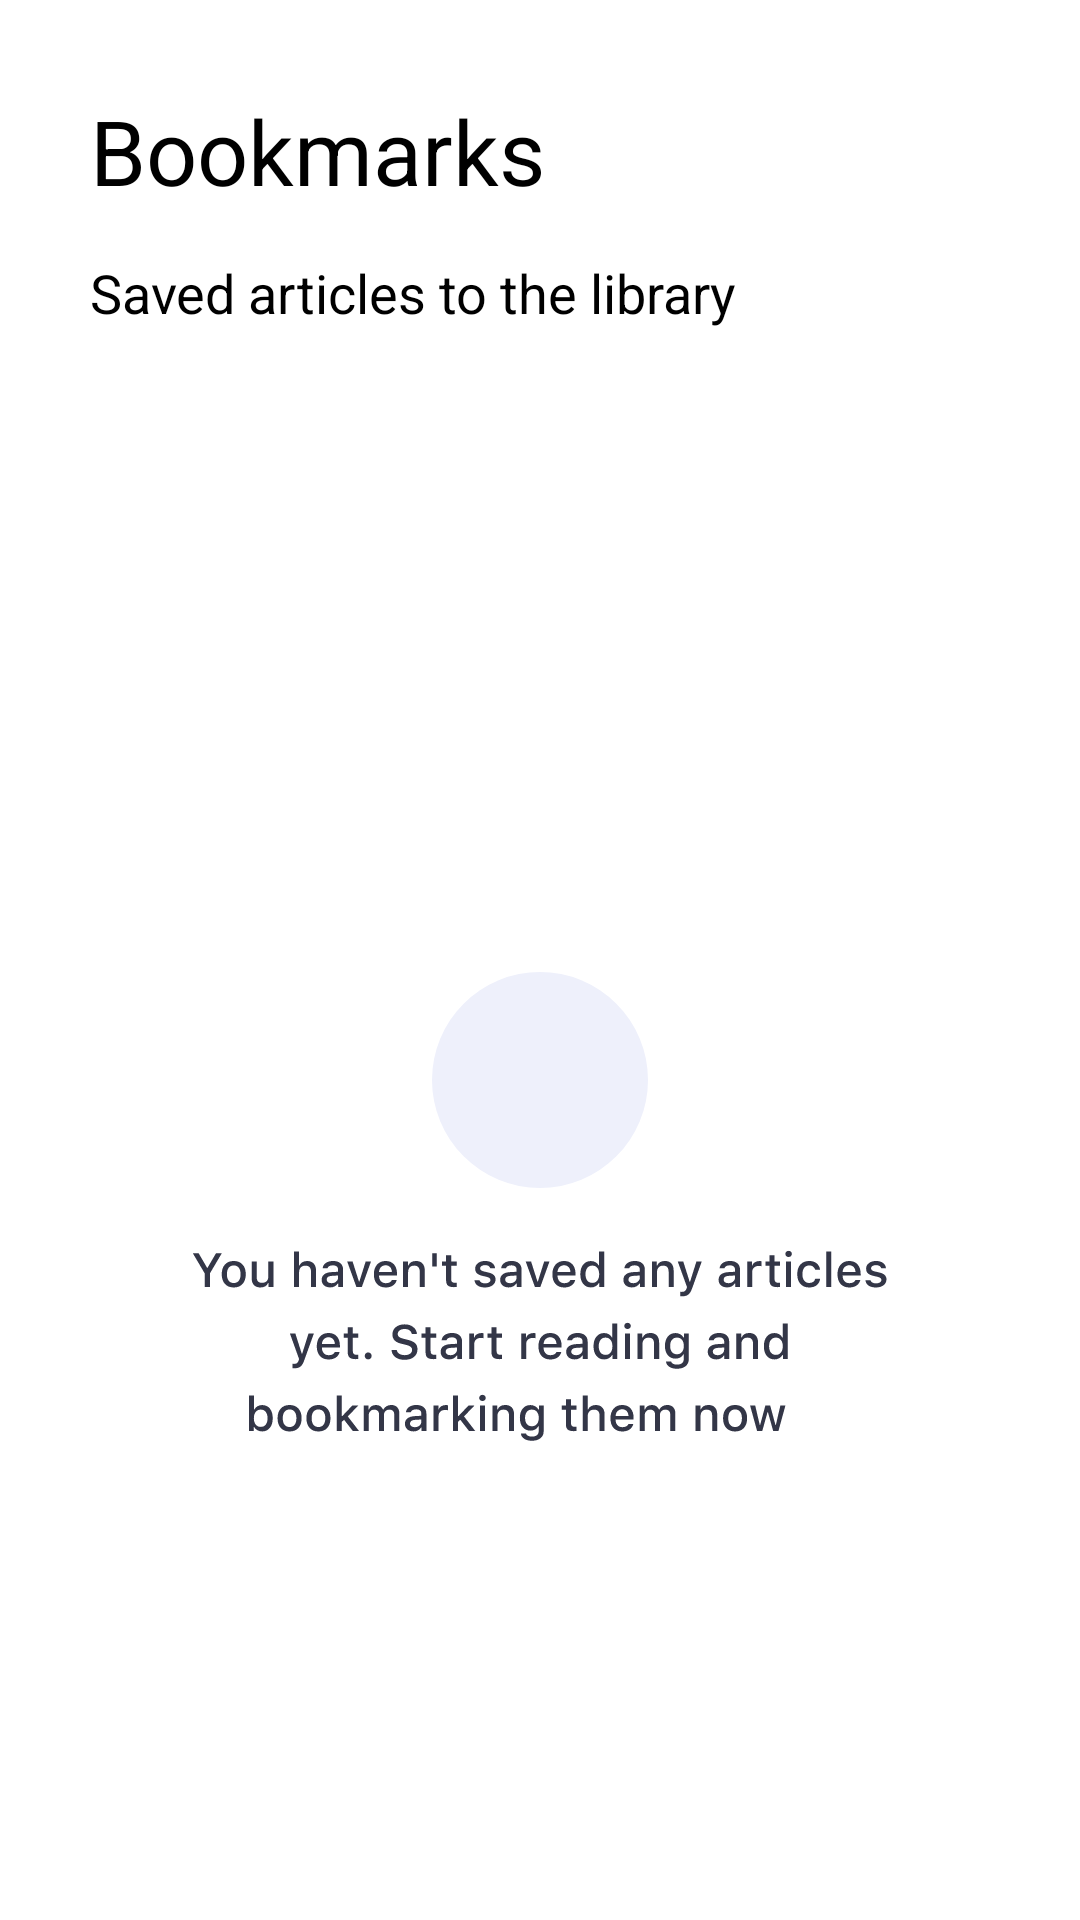

Reconstruct the res/layout file that produces this screen, plus the resources it refers to.
<!-- AndroidManifest.xml: application theme Theme.Nuntium -->
<!-- res/layout/fragment_bookmarks.xml -->
<?xml version="1.0" encoding="utf-8"?>
<androidx.constraintlayout.widget.ConstraintLayout xmlns:android="http://schemas.android.com/apk/res/android"
    xmlns:app="http://schemas.android.com/apk/res-auto"
    xmlns:tools="http://schemas.android.com/tools"
    android:layout_width="match_parent"
    android:layout_height="match_parent"
    android:orientation="vertical"
    android:padding="30dp"
    tools:context=".onlilefragment.BookmarksFragment">

    <TextView
        android:id="@+id/text123"
        android:layout_width="wrap_content"
        android:layout_height="wrap_content"
        android:text="Bookmarks"
        style="@style/text123_style"
        android:textSize="30sp"
        app:layout_constraintLeft_toLeftOf="parent"
        app:layout_constraintTop_toTopOf="parent" />

    <TextView
        android:id="@+id/text2"
        android:layout_width="wrap_content"
        android:layout_height="wrap_content"
        android:layout_marginTop="15dp"
        android:text="Saved articles to the library"
        android:textSize="18sp"
        style="@style/text123_style"
        app:layout_constraintLeft_toLeftOf="parent"
        app:layout_constraintTop_toBottomOf="@id/text123" />

    <androidx.recyclerview.widget.RecyclerView
        android:id="@+id/ervi"
        android:layout_width="0dp"
        android:layout_height="0dp"
        android:layout_marginTop="25dp"
        android:visibility="gone"
        app:layoutManager="androidx.recyclerview.widget.LinearLayoutManager"
        app:layout_constraintBottom_toBottomOf="parent"
        app:layout_constraintLeft_toLeftOf="parent"
        app:layout_constraintRight_toRightOf="parent"
        app:layout_constraintTop_toBottomOf="@id/text2" />

    <ImageView
        android:id="@+id/img"
        android:layout_width="wrap_content"
        android:layout_height="wrap_content"
        android:src="@drawable/ellipse_4"
        app:layout_constraintBottom_toBottomOf="parent"
        app:layout_constraintLeft_toLeftOf="parent"
        app:layout_constraintRight_toRightOf="parent"
        app:layout_constraintTop_toBottomOf="@id/text2" />

    <ImageView
        android:id="@+id/img2"
        android:layout_width="wrap_content"
        android:layout_height="wrap_content"
        android:src="@drawable/vector__1_1"
        app:layout_constraintBottom_toBottomOf="parent"
        app:layout_constraintLeft_toLeftOf="parent"
        app:layout_constraintRight_toRightOf="parent"
        app:layout_constraintTop_toBottomOf="@id/text2" />

    <ImageView
        android:id="@+id/img3"
        android:layout_width="wrap_content"
        android:layout_height="wrap_content"
        android:layout_marginTop="20dp"
        android:src="@drawable/you_haven_t_saved_any_articles_yet__start_reading_and_bookmarking_them_now"
        app:layout_constraintLeft_toLeftOf="parent"
        app:layout_constraintRight_toRightOf="parent"
        app:layout_constraintTop_toBottomOf="@id/img" />


</androidx.constraintlayout.widget.ConstraintLayout>
<!-- resources referenced by this layout -->
<resources>
  <!-- drawable ellipse_4 (drawable) -->
  <vector xmlns:android="http://schemas.android.com/apk/res/android"
      android:width="72dp"
      android:height="72dp"
      android:viewportWidth="72"
      android:viewportHeight="72">
    <path
        android:pathData="M36,36m-36,0a36,36 0,1 1,72 0a36,36 0,1 1,-72 0"
        android:fillColor="#EEF0FB"/>
  </vector>
  <!-- drawable you_haven_t_saved_any_articles_yet__start_reading_and_bookmarking_them_now: vector/xml drawable (drawable, 30084 chars, omitted) -->
  <style name="text123_style">
          <item name="android:textColor">#000000</item>
      </style>
  <style name="Theme.Nuntium" parent="Theme.MaterialComponents.DayNight.NoActionBar">
          
          <item name="colorPrimary">@color/purple_500</item>
          <item name="colorPrimaryVariant">@color/purple_700</item>
          <item name="colorOnPrimary">@color/white</item>
          
          <item name="colorSecondary">@color/teal_200</item>
          <item name="colorSecondaryVariant">@color/teal_700</item>
          <item name="colorOnSecondary">@color/black</item>
          
          <item name="android:statusBarColor">?attr/colorPrimaryVariant</item>
          
          <item name="windowNoTitle">true</item>
          <item name="android:windowTranslucentStatus">true</item>
      </style>
  <color name="purple_500">#FF6200EE</color>
  <color name="purple_700">#FF3700B3</color>
  <color name="white">#FFFFFFFF</color>
  <color name="teal_200">#FF03DAC5</color>
  <color name="teal_700">#FF018786</color>
  <color name="black">#FF000000</color>
</resources>
